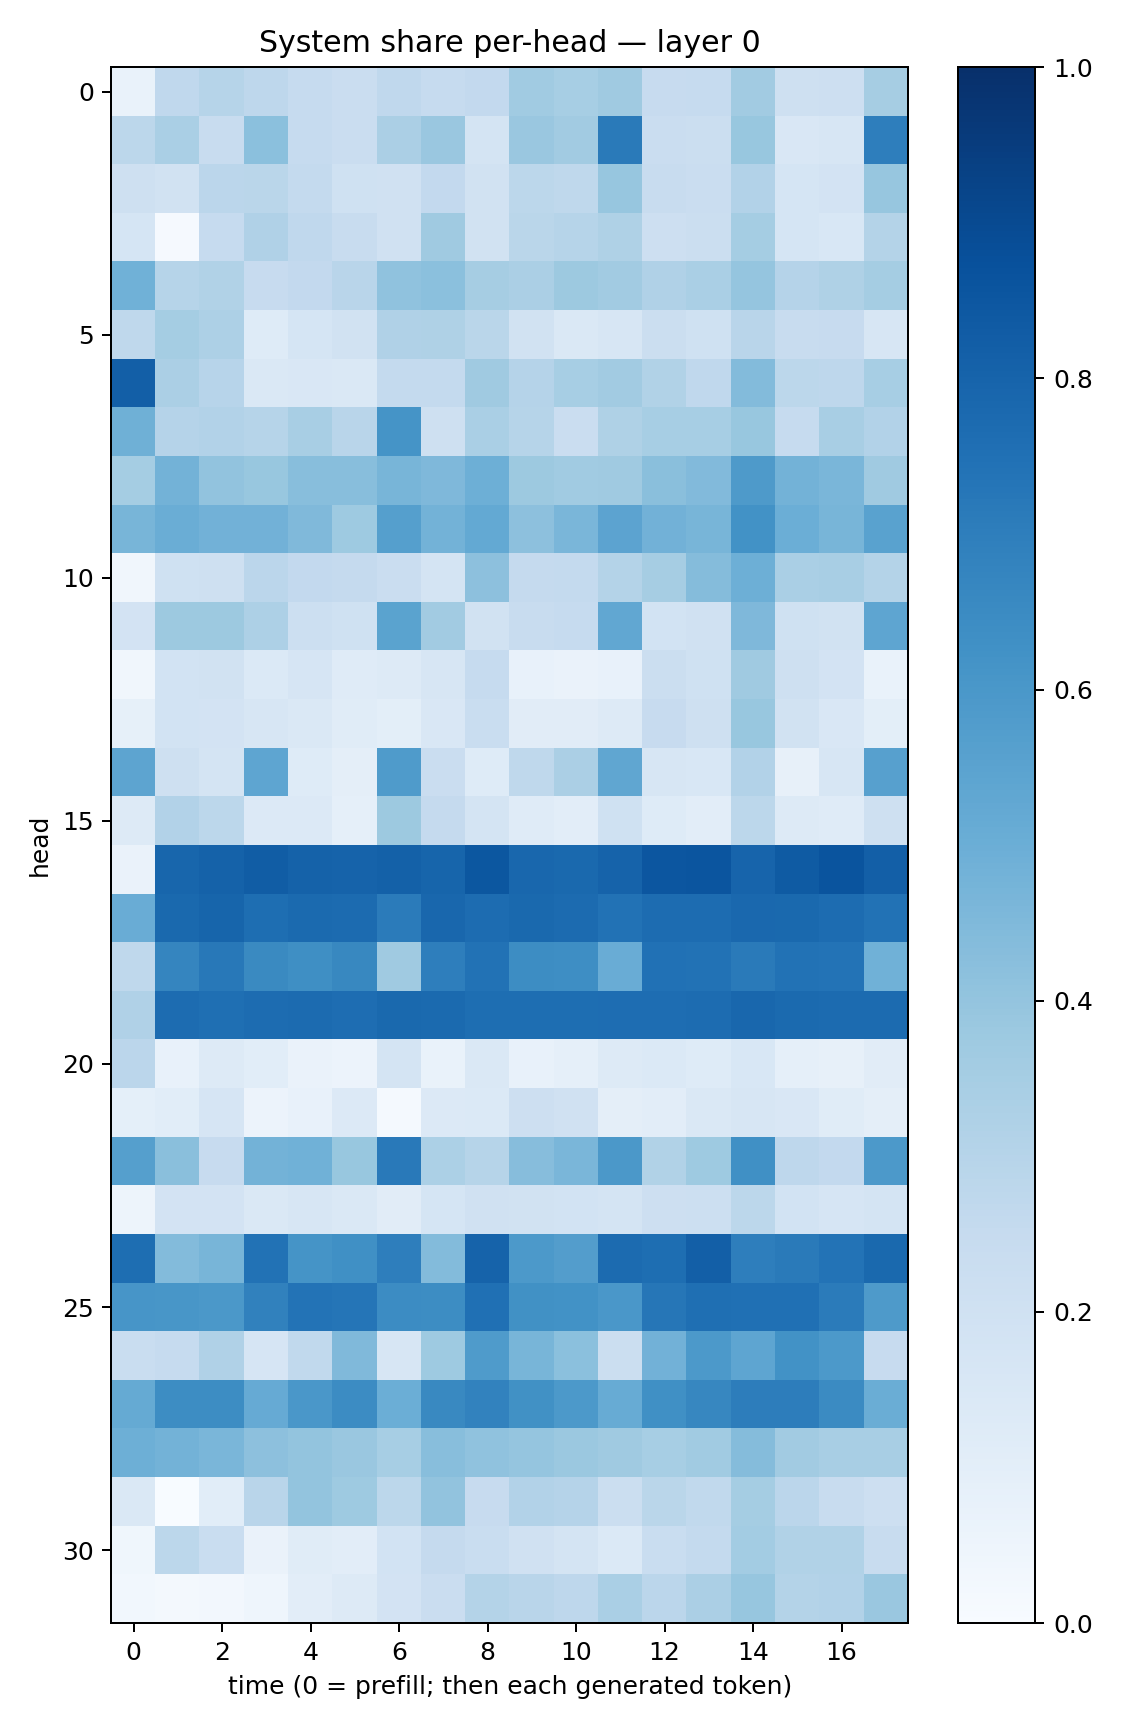

The file beside this chart, header and first rows:
0.06747878, 0.26701936, 0.29830512, 0.27535665, 0.2477507, 0.23037736, 0.26880136, 0.24998647, 0.25964576, 0.36523125, 0.34395677, 0.36783427, 0.2459892, 0.24904338, 0.36087996, 0.2037495, 0.2135397, 0.34820905
0.2779, 0.3393, 0.2401, 0.4195, 0.2461, 0.2302, 0.3326, 0.3857, 0.179, 0.3855, 0.3609, 0.7144, 0.2274, 0.2234, 0.3886, 0.1498, 0.1614, 0.6974
0.2105, 0.1945, 0.2838, 0.286, 0.2561, 0.2012, 0.198, 0.2598, 0.1944, 0.2794, 0.2723, 0.3917, 0.2354, 0.2287, 0.3111, 0.1704, 0.1822, 0.3914
0.171, 0.009547, 0.2492, 0.3166, 0.2657, 0.2382, 0.1981, 0.3686, 0.189, 0.2857, 0.2997, 0.3215, 0.2146, 0.223, 0.3529, 0.1713, 0.1544, 0.3058
0.4849, 0.2997, 0.315, 0.2432, 0.2588, 0.2913, 0.4088, 0.4215, 0.3506, 0.3345, 0.3755, 0.3625, 0.3191, 0.3373, 0.3952, 0.3021, 0.3217, 0.3538
0.2708, 0.3525, 0.3249, 0.1244, 0.1706, 0.1876, 0.317, 0.3216, 0.2866, 0.1895, 0.1446, 0.1629, 0.2216, 0.203, 0.2901, 0.2357, 0.2425, 0.1585
0.8165, 0.3338, 0.2962, 0.1425, 0.1516, 0.1455, 0.257, 0.2575, 0.3679, 0.303, 0.345, 0.3599, 0.3135, 0.2669, 0.4398, 0.2791, 0.2769, 0.3454
0.4909, 0.3027, 0.3094, 0.3002, 0.341, 0.2929, 0.6161, 0.2034, 0.3361, 0.2989, 0.2294, 0.3205, 0.3469, 0.3473, 0.3888, 0.2463, 0.3429, 0.3091
0.3549, 0.4778, 0.404, 0.3903, 0.4276, 0.4266, 0.4668, 0.452, 0.4952, 0.3782, 0.3668, 0.368, 0.4251, 0.4434, 0.5886, 0.4804, 0.4635, 0.3677
0.4681, 0.5019, 0.4821, 0.4805, 0.4484, 0.3734, 0.5654, 0.4776, 0.5206, 0.4178, 0.4619, 0.5462, 0.4805, 0.465, 0.6244, 0.4986, 0.4669, 0.5542
0.03203, 0.2006, 0.2035, 0.282, 0.2608, 0.2502, 0.229, 0.1733, 0.416, 0.251, 0.2554, 0.3062, 0.3492, 0.4356, 0.495, 0.3372, 0.3429, 0.3055
0.1815, 0.3774, 0.3789, 0.3261, 0.2158, 0.2025, 0.5471, 0.3624, 0.1942, 0.2421, 0.2468, 0.5304, 0.1872, 0.1991, 0.4508, 0.2002, 0.1943, 0.5358
0.03235, 0.1874, 0.1914, 0.1384, 0.1652, 0.1175, 0.1283, 0.1613, 0.2465, 0.07803, 0.06507, 0.0744, 0.2239, 0.2015, 0.3705, 0.2038, 0.1805, 0.06963
0.08563, 0.1867, 0.1815, 0.1564, 0.1419, 0.1136, 0.09885, 0.1486, 0.2326, 0.1104, 0.1122, 0.1274, 0.2445, 0.204, 0.3887, 0.1894, 0.1508, 0.099
0.5397, 0.2041, 0.1737, 0.5387, 0.1238, 0.09449, 0.5826, 0.2277, 0.1232, 0.2723, 0.3329, 0.534, 0.1634, 0.1555, 0.3095, 0.07973, 0.1631, 0.5614
0.1305, 0.3116, 0.2782, 0.1347, 0.1342, 0.08932, 0.3785, 0.252, 0.1732, 0.1181, 0.1043, 0.2004, 0.1238, 0.1041, 0.2797, 0.1284, 0.1206, 0.205
0.06553, 0.7908, 0.8066, 0.8275, 0.8075, 0.8016, 0.8108, 0.793, 0.8491, 0.786, 0.7801, 0.8017, 0.8544, 0.8574, 0.8005, 0.8341, 0.8597, 0.8184
0.506, 0.7782, 0.7931, 0.7584, 0.7743, 0.7716, 0.7105, 0.7866, 0.7673, 0.7803, 0.7721, 0.7426, 0.7661, 0.7686, 0.7832, 0.7807, 0.7667, 0.7461
0.272, 0.6711, 0.7214, 0.6548, 0.635, 0.6635, 0.3697, 0.6969, 0.7441, 0.6436, 0.6378, 0.5069, 0.7496, 0.745, 0.711, 0.7441, 0.7396, 0.4847
0.3173, 0.7662, 0.7577, 0.7682, 0.7699, 0.7622, 0.779, 0.7751, 0.758, 0.7616, 0.7591, 0.7633, 0.7636, 0.7678, 0.7871, 0.7752, 0.772, 0.7705
0.2849, 0.07788, 0.1301, 0.1076, 0.06315, 0.05828, 0.1789, 0.06658, 0.1422, 0.07733, 0.08963, 0.1256, 0.1368, 0.1249, 0.1558, 0.08978, 0.0818, 0.1097
0.0933, 0.1093, 0.1654, 0.0559, 0.07594, 0.1333, 0.01413, 0.133, 0.1367, 0.2138, 0.1956, 0.09512, 0.1044, 0.1448, 0.1606, 0.1513, 0.1159, 0.09502
0.5632, 0.424, 0.2454, 0.4771, 0.4869, 0.388, 0.7153, 0.3288, 0.3002, 0.4324, 0.4616, 0.5947, 0.315, 0.3719, 0.6314, 0.274, 0.2578, 0.592
0.04993, 0.1815, 0.1831, 0.1419, 0.1595, 0.1413, 0.1104, 0.1715, 0.1962, 0.1879, 0.1839, 0.1731, 0.214, 0.2159, 0.2774, 0.1842, 0.1659, 0.1768
0.7612, 0.4395, 0.466, 0.7449, 0.6154, 0.6325, 0.6981, 0.4409, 0.8021, 0.5931, 0.5707, 0.7711, 0.7612, 0.817, 0.6975, 0.7132, 0.7418, 0.7786
0.6074, 0.6046, 0.5943, 0.684, 0.7421, 0.7326, 0.646, 0.6421, 0.7539, 0.6277, 0.6239, 0.601, 0.7269, 0.7539, 0.7511, 0.7534, 0.7103, 0.5869
0.2336, 0.2487, 0.3165, 0.1665, 0.2633, 0.4472, 0.1608, 0.3733, 0.5826, 0.4674, 0.4204, 0.2197, 0.4823, 0.5935, 0.536, 0.6243, 0.5931, 0.2442
0.5183, 0.6415, 0.6422, 0.5129, 0.6015, 0.6484, 0.4961, 0.658, 0.6808, 0.6287, 0.5926, 0.5079, 0.6325, 0.6676, 0.6996, 0.7005, 0.6499, 0.5032
0.4935, 0.4788, 0.4646, 0.4144, 0.4015, 0.383, 0.3467, 0.4283, 0.4072, 0.3965, 0.3825, 0.3698, 0.3465, 0.3652, 0.4341, 0.3618, 0.3418, 0.3434
0.1435, 0.003742, 0.1068, 0.2894, 0.3998, 0.3723, 0.281, 0.4061, 0.2442, 0.3108, 0.3035, 0.2238, 0.2853, 0.2623, 0.355, 0.2832, 0.2417, 0.2121
0.03534, 0.2802, 0.234, 0.063, 0.1147, 0.1032, 0.1842, 0.2528, 0.2343, 0.1988, 0.1726, 0.1404, 0.2319, 0.2558, 0.3593, 0.3157, 0.3154, 0.2365
0.03028, 0.02041, 0.02636, 0.04667, 0.1026, 0.1309, 0.1817, 0.2277, 0.3073, 0.2901, 0.2749, 0.3398, 0.2835, 0.3356, 0.3943, 0.3056, 0.3092, 0.3832
